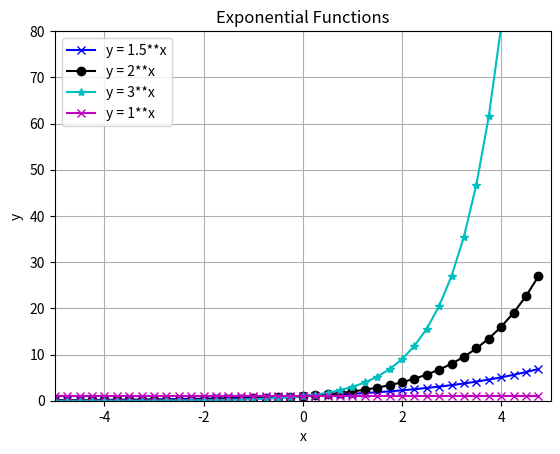

Reproduce this figure in Python.
import numpy as np
import matplotlib.pyplot as plt
import math

#x = np.linspace(-4,4)
x = np.arange(-5.,5.,0.25)

# Demonstration
y1 = 1.5**x
y2 = 2**x
y3 = 3**x
y4 = 1**x

plt.plot(x,y1,'-bx', label='y = 1.5**x')
plt.plot(x,y2,'-ko', label='y = 2**x')
plt.plot(x,y3,'-c*', label='y = 3**x')
plt.plot(x,y4,'-mx', label='y = 1**x')
plt.xlabel('x')
plt.ylabel('y')
plt.axis([-5.,5., 0.,80.])
plt.grid(True)
plt.title('Exponential Functions')
plt.legend()
plt.savefig('exp_demo.png')
